Run: headless pygame with SDL's dummy video driver; simulated clock (each Clock.tick advances the game by its frame time, no real sleeping); random seed 0; keys injected as events and as key.get_pressed() state; no mouse input.
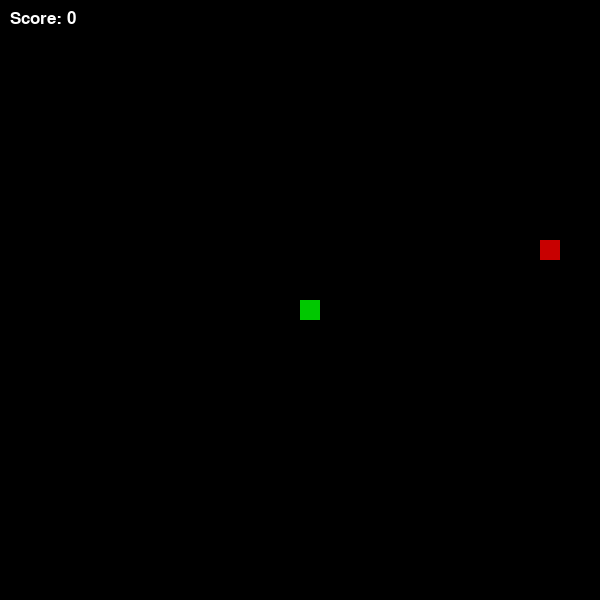
Frame 1 of 2 · flips 1–60 · no input
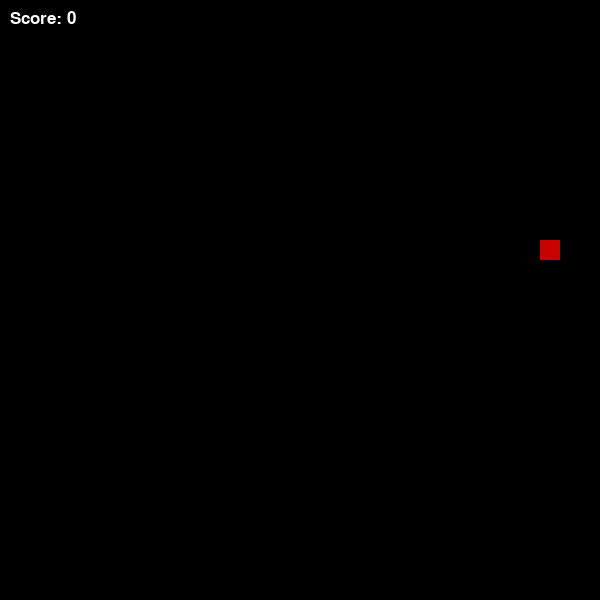
Frame 2 of 2 · flips 61–180 · tapped SPACE, RETURN · held RIGHT (→), D (game ended)

The pygame program that drew these frames:

import pygame
import random

# Initialize pygame
pygame.init()

# Screen size
WIDTH = 600
HEIGHT = 600
BLOCK = 20

# Colors
WHITE = (255, 255, 255)
BLACK = (0, 0, 0)
GREEN = (0, 200, 0)
RED = (200, 0, 0)

# Create window
screen = pygame.display.set_mode((WIDTH, HEIGHT))
pygame.display.set_caption("Snake Game")

clock = pygame.time.Clock()
font = pygame.font.SysFont("arial", 25)


# Draw score
def show_score(score):
    text = font.render(f"Score: {score}", True, WHITE)
    screen.blit(text, (10, 10))


# Main game function
def game_loop():

    # Snake starting position
    x = WIDTH // 2
    y = HEIGHT // 2

    dx = 0
    dy = 0

    snake = []
    length = 1

    # Food position
    food_x = random.randrange(0, WIDTH, BLOCK)
    food_y = random.randrange(0, HEIGHT, BLOCK)

    score = 0
    running = True

    while running:

        screen.fill(BLACK)

        # Events
        for event in pygame.event.get():
            if event.type == pygame.QUIT:
                running = False

            if event.type == pygame.KEYDOWN:

                if event.key == pygame.K_LEFT:
                    dx = -BLOCK
                    dy = 0

                elif event.key == pygame.K_RIGHT:
                    dx = BLOCK
                    dy = 0

                elif event.key == pygame.K_UP:
                    dy = -BLOCK
                    dx = 0

                elif event.key == pygame.K_DOWN:
                    dy = BLOCK
                    dx = 0

        # Move snake
        x += dx
        y += dy

        head = [x, y]
        snake.append(head)

        if len(snake) > length:
            del snake[0]

        # Eat food
        if x == food_x and y == food_y:
            food_x = random.randrange(0, WIDTH, BLOCK)
            food_y = random.randrange(0, HEIGHT, BLOCK)

            length += 1
            score += 10

        # Wall collision
        if x < 0 or x >= WIDTH or y < 0 or y >= HEIGHT:
            running = False

        # Self collision
        for part in snake[:-1]:
            if part == head:
                running = False

        # Draw food
        pygame.draw.rect(
            screen, RED, [food_x, food_y, BLOCK, BLOCK]
        )

        # Draw snake
        for part in snake:
            pygame.draw.rect(
                screen, GREEN, [part[0], part[1], BLOCK, BLOCK]
            )

        show_score(score)

        pygame.display.update()
        clock.tick(12)

    pygame.quit()


# Run game
game_loop()
